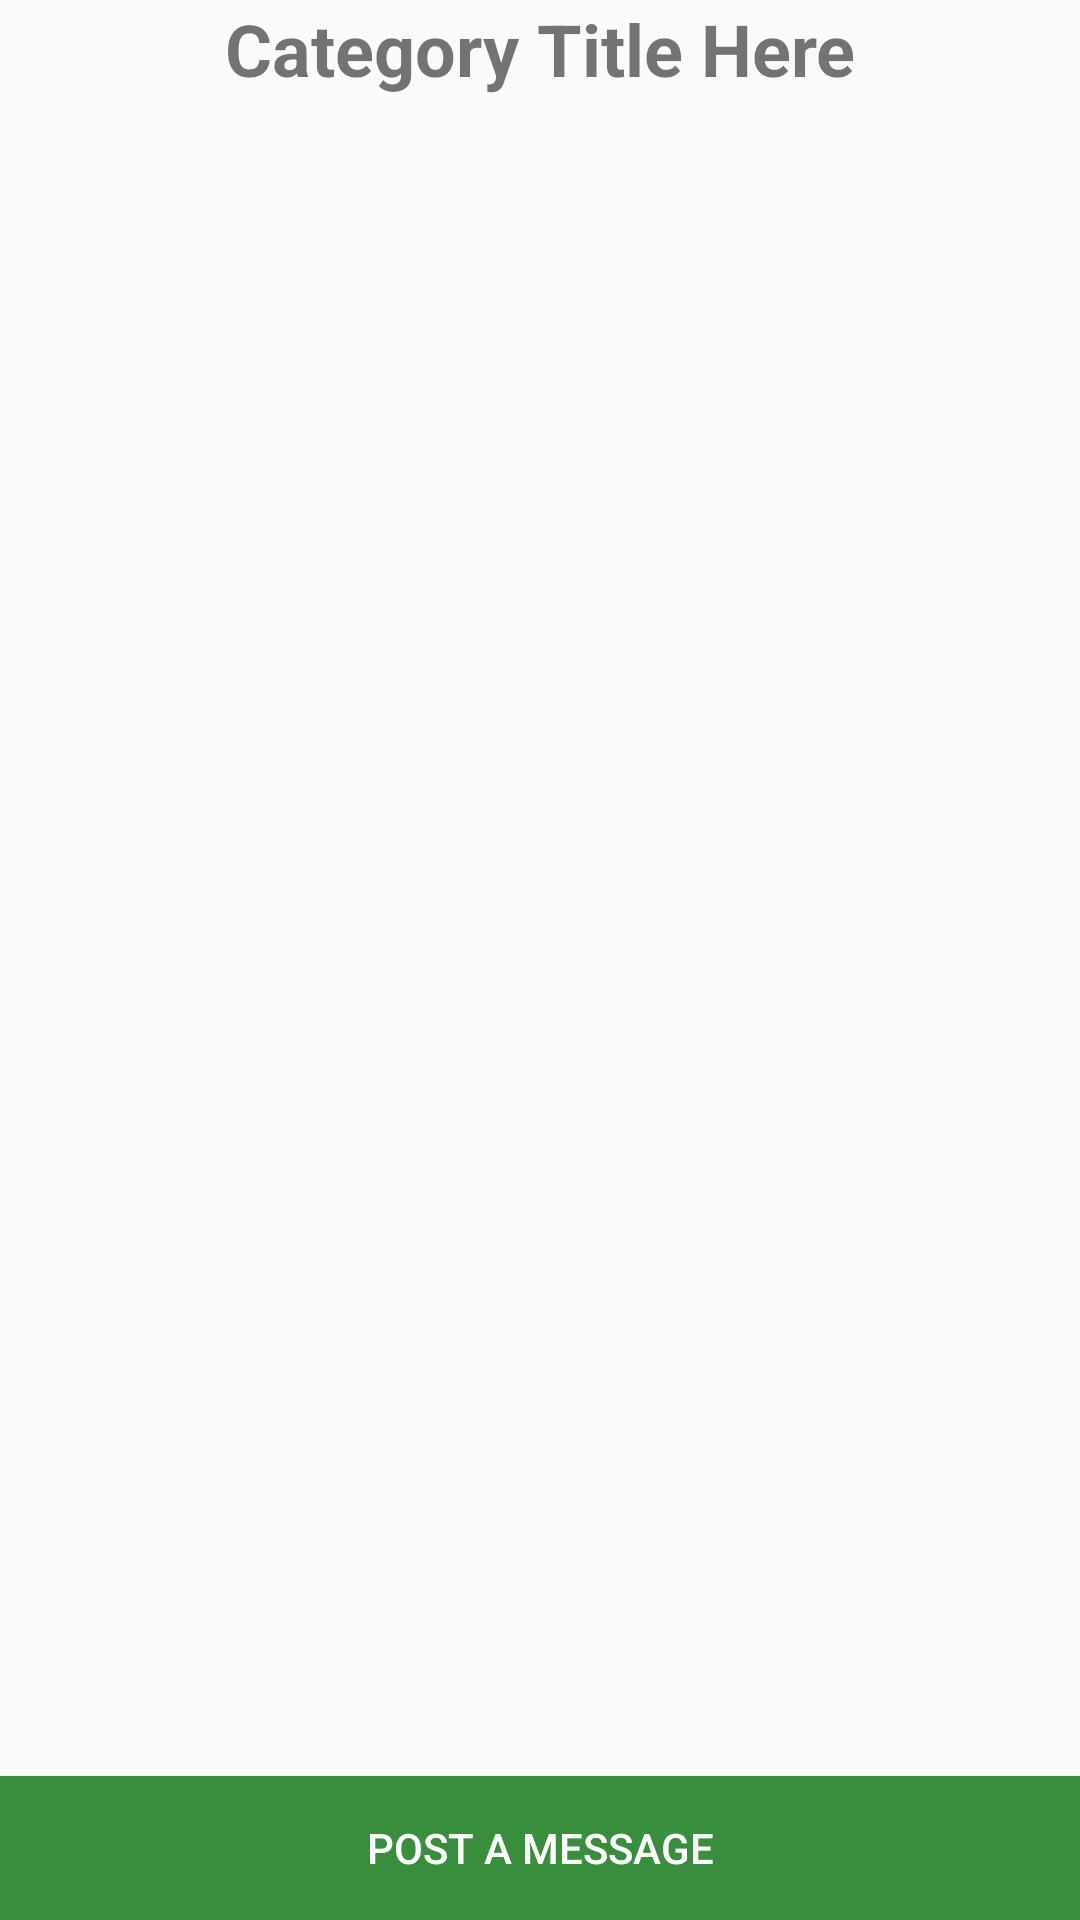

Write the Android layout XML for this screen, with the resource values it uses.
<!-- AndroidManifest.xml: application theme AppTheme -->
<!-- res/layout/activity_topic.xml -->
<?xml version="1.0" encoding="utf-8"?>
<RelativeLayout xmlns:android="http://schemas.android.com/apk/res/android"
    xmlns:tools="http://schemas.android.com/tools"
    android:layout_width="match_parent"
    android:layout_height="match_parent"
    android:paddingBottom="@dimen/activity_vertical_margin"
    android:paddingLeft="@dimen/activity_horizontal_margin"
    android:paddingRight="@dimen/activity_horizontal_margin"
    android:paddingTop="@dimen/activity_vertical_margin"
    tools:context="com.example.guest.bookclub.ui.TopicActivity">

    <TextView
        android:layout_width="wrap_content"
        android:layout_height="wrap_content"
        android:text="Category Title Here"
        android:id="@+id/categoryTextView"
        android:layout_alignParentTop="true"
        android:layout_centerHorizontal="true"
        android:layout_marginBottom="10dp"
        android:textStyle="bold"
        android:textSize="24sp" />

    <android.support.v7.widget.RecyclerView
        android:layout_width="match_parent"
        android:layout_height="326dp"
        android:layout_below="@id/categoryTextView"
        android:id="@+id/topicPostsRecyclerView"
        android:layout_above="@+id/newPostButton" />

    <Button
        android:layout_width="wrap_content"
        android:layout_height="wrap_content"
        android:text="Post a Message"
        android:id="@+id/newPostButton"
        android:layout_alignParentBottom="true"
        android:layout_alignParentLeft="true"
        android:layout_alignParentStart="true"
        android:layout_alignParentRight="true"
        android:layout_alignParentEnd="true"
        android:background="@color/colorPrimaryDark"
        android:textColor="@color/colorTextIcons" />

</RelativeLayout>
<!-- resources referenced by this layout -->
<resources>
  <color name="colorPrimaryDark">#388e3c</color>
  <color name="colorTextIcons">#ffffff</color>
  <style name="AppTheme" parent="Theme.AppCompat.Light.DarkActionBar">
          
          <item name="colorPrimary">@color/colorPrimary</item>
          <item name="colorPrimaryDark">@color/colorPrimaryDark</item>
          <item name="colorAccent">@color/colorAccent</item>
      </style>
  <color name="colorPrimary">#4CAF50</color>
  <color name="colorAccent">#7c4dff</color>
</resources>
